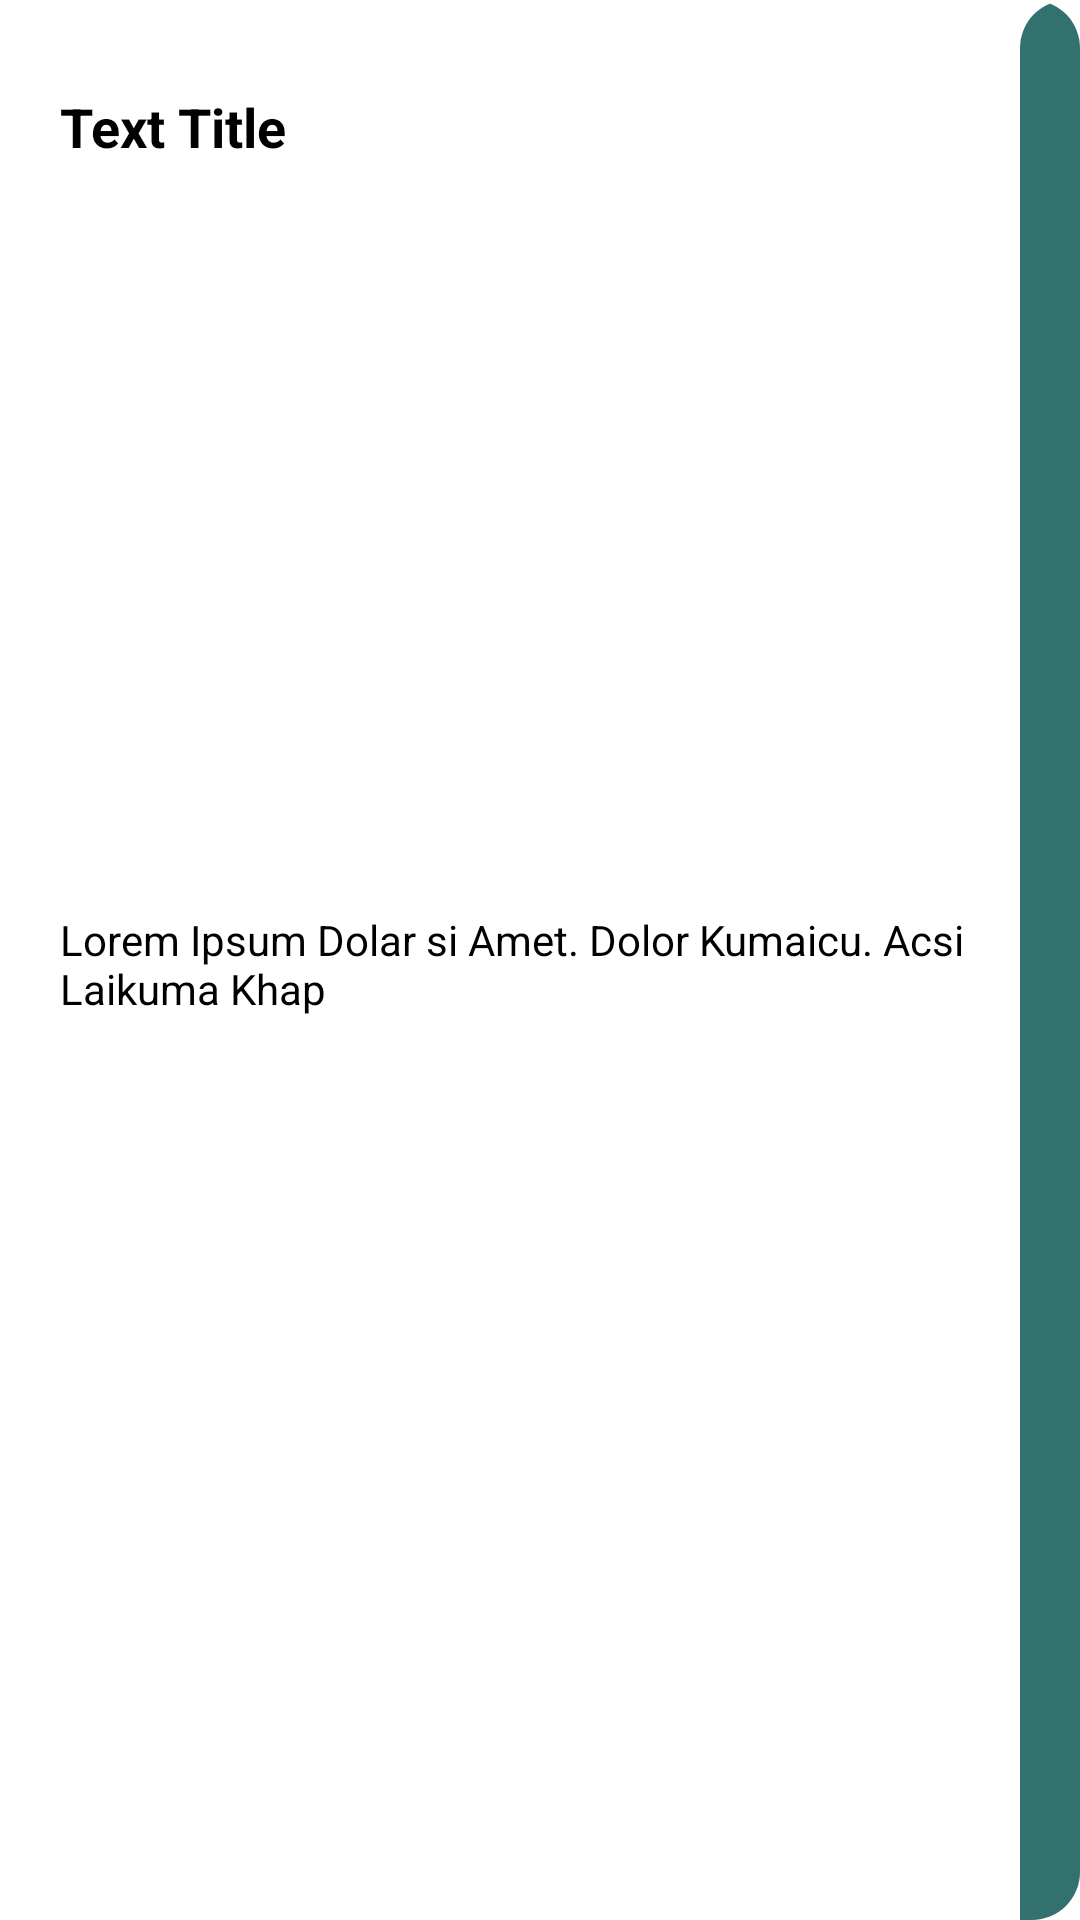

Here is an Android app screen rendered from its layout file. Give the layout XML and the strings, colors and styles it references.
<!-- AndroidManifest.xml: application theme Theme.MuslimeEra -->
<!-- res/layout/grid_item_notes.xml -->
<?xml version="1.0" encoding="utf-8"?>
<com.google.android.material.card.MaterialCardView xmlns:android="http://schemas.android.com/apk/res/android"
    xmlns:app="http://schemas.android.com/apk/res-auto"
    android:id="@+id/priority_indicator"
    android:layout_width="match_parent"
    android:layout_height="wrap_content"
    android:layout_margin="5dp"
    android:clickable="true"
    android:focusable="true"
    app:cardCornerRadius="16dp"
    app:cardElevation="0dp">

    <androidx.constraintlayout.widget.ConstraintLayout
        android:id="@+id/row_background"
        android:layout_width="match_parent"
        android:layout_height="match_parent"
        android:background="@android:color/transparent"
        app:layout_constraintBottom_toBottomOf="parent"
        app:layout_constraintEnd_toEndOf="parent"
        app:layout_constraintStart_toStartOf="parent"
        app:layout_constraintTop_toTopOf="parent">

        <TextView
            android:id="@+id/tv_title"
            android:layout_width="match_parent"
            android:layout_height="wrap_content"
            android:layout_marginStart="20dp"
            android:layout_marginTop="30dp"
            android:layout_marginEnd="16dp"
            android:background="@android:color/transparent"
            android:ellipsize="end"
            android:maxLines="1"
            android:paddingEnd="10dp"
            android:text="Text Title"
            android:textColor="@color/black"
            android:textSize="18sp"
            android:textStyle="bold"
            app:layout_constraintTop_toTopOf="parent" />

        <TextView
            android:id="@+id/tv_description"
            android:layout_width="match_parent"
            android:layout_height="wrap_content"
            android:layout_marginStart="20dp"
            android:layout_marginTop="8dp"
            android:layout_marginEnd="16dp"
            android:layout_marginBottom="60dp"
            android:ellipsize="end"
            android:gravity="top"
            android:maxLines="6"
            android:text="@string/string_misal"
            android:textColor="@color/black"
            app:layout_constraintBottom_toBottomOf="parent"
            app:layout_constraintTop_toBottomOf="@+id/tv_title" />


        <ImageView
            android:id="@+id/ivDelete"
            android:layout_width="wrap_content"
            android:layout_height="match_parent"
            android:background="@drawable/background_delete"
            android:padding="10dp"
            android:src="@drawable/ic_delete"
            app:layout_constraintBottom_toBottomOf="parent"
            app:layout_constraintEnd_toEndOf="parent"
            app:tint="@color/white" />

    </androidx.constraintlayout.widget.ConstraintLayout>
</com.google.android.material.card.MaterialCardView>
<!-- resources referenced by this layout -->
<resources>
  <color name="black">#FF000000</color>
  <color name="white">#FFFFFFFF</color>
  <!-- drawable background_delete (drawable) -->
  <?xml version="1.0" encoding="utf-8"?>
  <shape xmlns:android="http://schemas.android.com/apk/res/android"
      android:shape="rectangle">
  
      <solid android:color="@color/costume_background_delete" />
  
      <corners android:topLeftRadius="16dp" />
  
  </shape>
  <string name="string_misal">Lorem Ipsum Dolar si Amet. Dolor Kumaicu. Acsi Laikuma Khap</string>
  <style name="Theme.MuslimeEra" parent="Theme.MaterialComponents.DayNight.DarkActionBar">
          
          <item name="colorPrimary">@color/purple_500</item>
          <item name="colorPrimaryVariant">@color/costume_color_primary</item>
          <item name="colorOnPrimary">@color/white</item>
          
          <item name="colorSecondary">@color/teal_200</item>
          <item name="colorSecondaryVariant">@color/teal_700</item>
          <item name="colorOnSecondary">@color/black</item>
          
          <item name="android:statusBarColor" tools:targetApi="l">?attr/colorPrimaryVariant</item>
          
          <item name="floatingActionButtonStyle">@style/FabRectangleRadius</item>
      </style>
  <color name="costume_background_delete">#337070</color>
  <color name="purple_500">#FF6200EE</color>
  <color name="costume_color_primary">#3D5656</color>
  <color name="teal_200">#FF03DAC5</color>
  <color name="teal_700">#FF018786</color>
  <style name="FabRectangleRadius" parent="FabStyle">
          <item name="cornerSize">30%</item>
      </style>
  <style name="FabStyle" parent="Widget.Design.FloatingActionButton">
          <item name="shapeAppearanceOverlay">@style/FabRectangleRadius</item>
      </style>
</resources>
